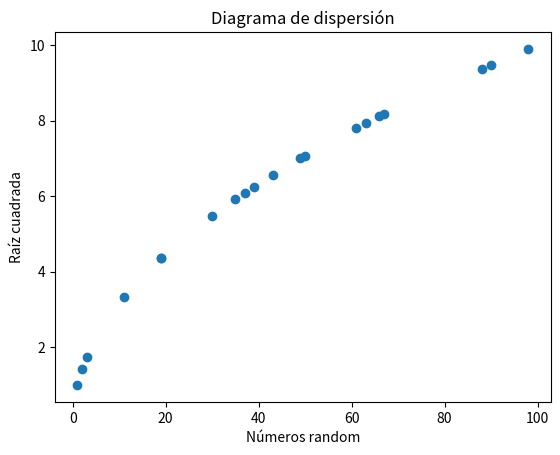

This chart was generated by the following Python code:
import matplotlib.pyplot as plt
import math
import numpy as np

# Utilizar la función de la raíz cuadrada (librería Math), generar un gráfico (Matplotlib)
# de dispersión (Random) en el que se muestre 20 números enteros aleatorios entre
# el 0 y 100 en el eje X y su raíz cuadrada en el eje Y.

nums = np.random.randint(0,100,20)
sqrt = [math.sqrt(num) for num in nums]

diagrama = plt.subplot()
diagrama.scatter(nums,sqrt)
diagrama.set_title("Diagrama de dispersión")
plt.xlabel("Números random")
plt.ylabel("Raíz cuadrada")
plt.show()
